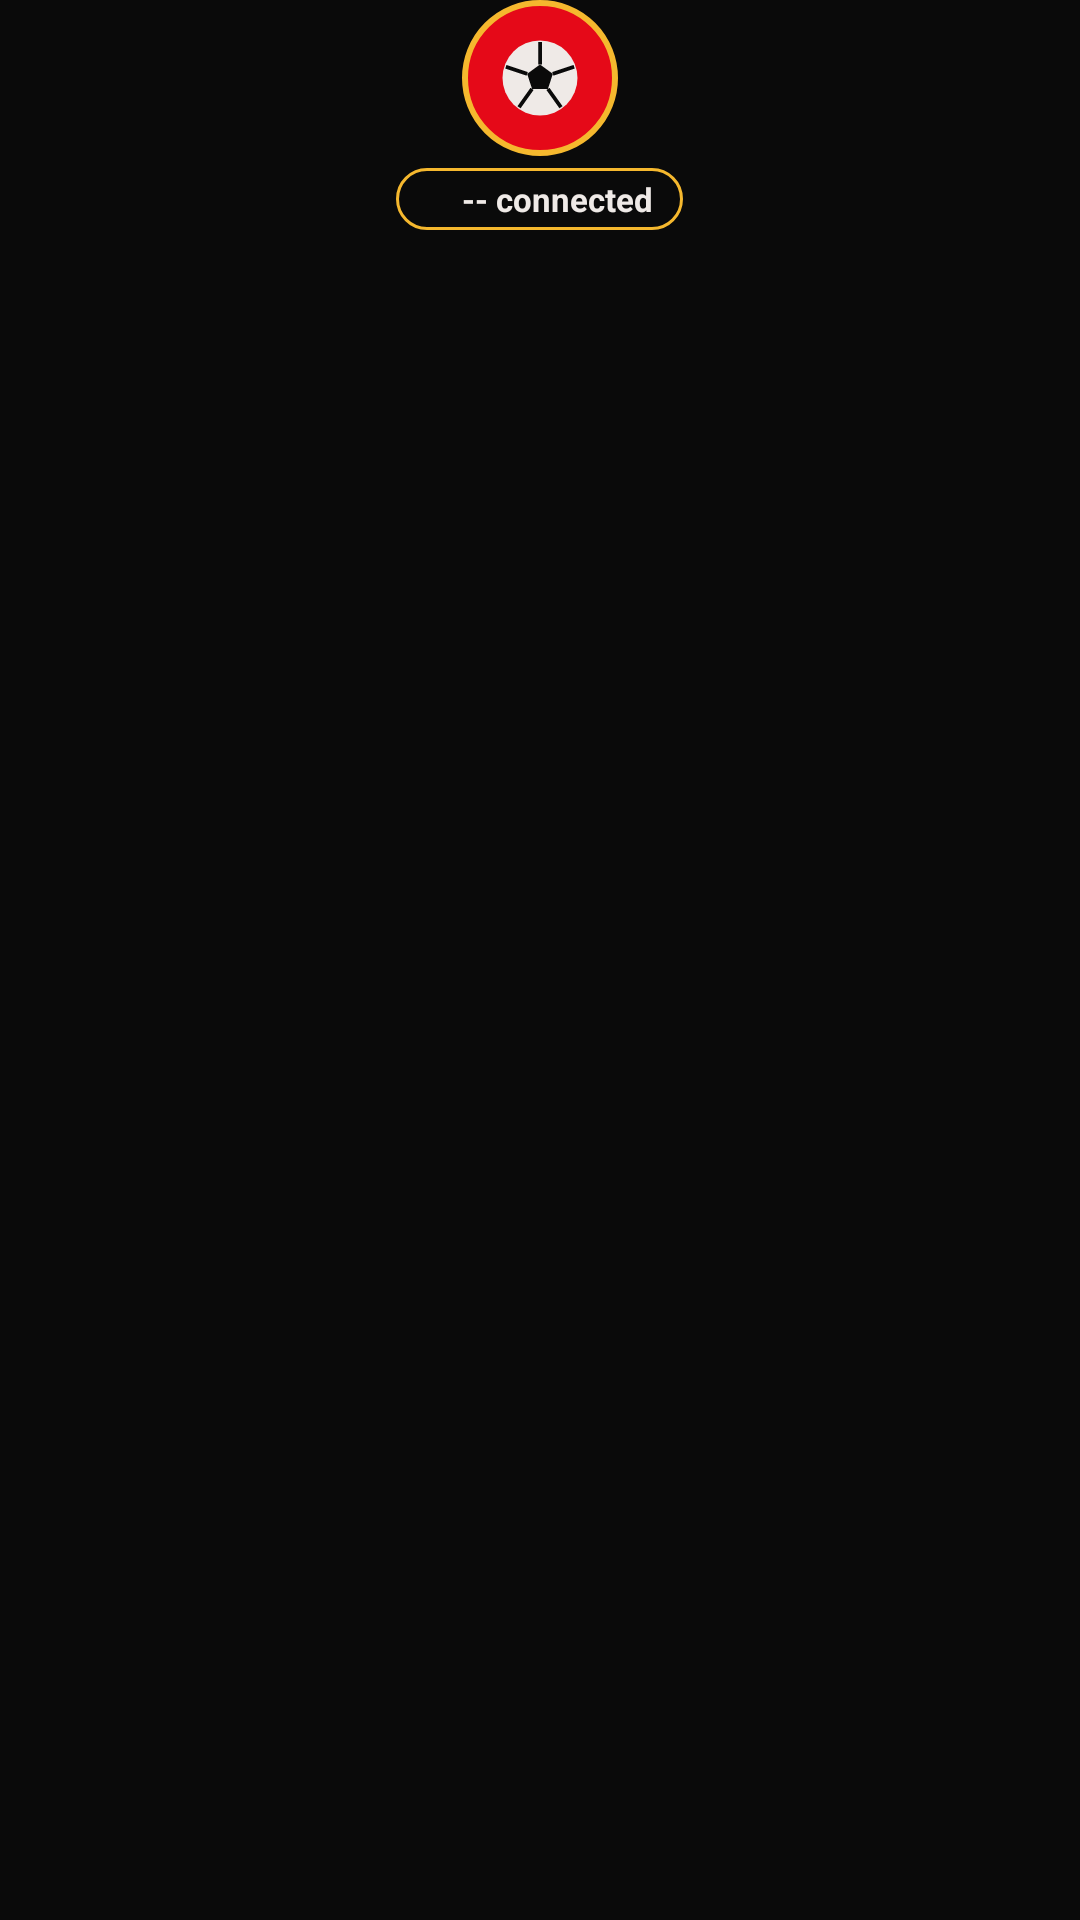

Layout XML and referenced resources for this Android screen:
<!-- AndroidManifest.xml: application theme Theme.FootballLive -->
<!-- res/layout/overlay_bubble.xml -->
<?xml version="1.0" encoding="utf-8"?>
<LinearLayout xmlns:android="http://schemas.android.com/apk/res/android"
    android:id="@+id/bubbleRoot"
    android:layout_width="wrap_content"
    android:layout_height="wrap_content"
    android:gravity="center_horizontal"
    android:orientation="vertical">

    <ImageView
        android:id="@+id/bubbleButton"
        android:layout_width="52dp"
        android:layout_height="52dp"
        android:background="@drawable/bubble_bg"
        android:contentDescription="Open live chat"
        android:padding="11dp"
        android:src="@drawable/ic_ball" />

    <LinearLayout
        android:id="@+id/pill"
        android:layout_width="wrap_content"
        android:layout_height="wrap_content"
        android:layout_marginTop="4dp"
        android:background="@drawable/pill_bg"
        android:gravity="center_vertical"
        android:orientation="horizontal"
        android:paddingStart="9dp"
        android:paddingTop="3dp"
        android:paddingEnd="10dp"
        android:paddingBottom="3dp">

        <View
            android:id="@+id/dot"
            android:layout_width="7dp"
            android:layout_height="7dp"
            android:background="@drawable/dot_bg"
            android:backgroundTint="#8A8A8A" />

        <TextView
            android:id="@+id/counterText"
            android:layout_width="wrap_content"
            android:layout_height="wrap_content"
            android:layout_marginStart="6dp"
            android:text="-- connected"
            android:textColor="#EFEAE7"
            android:textSize="11sp"
            android:textStyle="bold" />
    </LinearLayout>
</LinearLayout>
<!-- resources referenced by this layout -->
<resources>
  <!-- drawable bubble_bg (drawable) -->
  <shape xmlns:android="http://schemas.android.com/apk/res/android" android:shape="oval">
      <solid android:color="#E50918" />
      <stroke android:width="2dp" android:color="#F5B82E" />
  </shape>
  <!-- drawable ic_ball (drawable) -->
  <vector xmlns:android="http://schemas.android.com/apk/res/android"
      android:width="24dp" android:height="24dp" android:viewportWidth="24" android:viewportHeight="24">
      <path android:fillColor="#EFEAE7"
          android:pathData="M12,12m-10,0a10,10 0 1,0 20,0a10,10 0 1,0 -20,0" />
      <path android:fillColor="#0A0A0A"
          android:pathData="M12,8.4L15.42,10.89L14.12,14.91L9.88,14.91L8.58,10.89Z" />
      <path android:strokeColor="#0A0A0A" android:strokeWidth="1"
          android:pathData="M12,8.4L12,2.4M15.42,10.89L21.1,9M14.12,14.91L17.6,19.8M9.88,14.91L6.4,19.8M8.58,10.89L2.9,9" />
  </vector>
  <!-- drawable pill_bg (drawable) -->
  <shape xmlns:android="http://schemas.android.com/apk/res/android" android:shape="rectangle">
      <solid android:color="#E60A0A0A" />
      <corners android:radius="14dp" />
      <stroke android:width="1dp" android:color="#F5B82E" />
  </shape>
  <style name="Theme.FootballLive" parent="Theme.MaterialComponents.NoActionBar">
          <item name="colorPrimary">@color/red</item>
          <item name="colorPrimaryVariant">#B00712</item>
          <item name="colorOnPrimary">@color/white</item>
          <item name="colorSecondary">@color/gold</item>
          <item name="colorOnSecondary">@color/bg</item>
          <item name="colorSurface">@color/card</item>
          <item name="colorOnSurface">@color/white</item>
          <item name="android:colorBackground">@color/bg</item>
          <item name="android:windowBackground">@color/bg</item>
          <item name="android:statusBarColor">@color/bg</item>
          <item name="android:navigationBarColor">@color/bg</item>
          <item name="android:textColorPrimary">@color/white</item>
      </style>
  <color name="red">#E50918</color>
  <color name="white">#EFEAE7</color>
  <color name="gold">#F5B82E</color>
  <color name="bg">#0A0A0A</color>
  <color name="card">#151515</color>
</resources>
